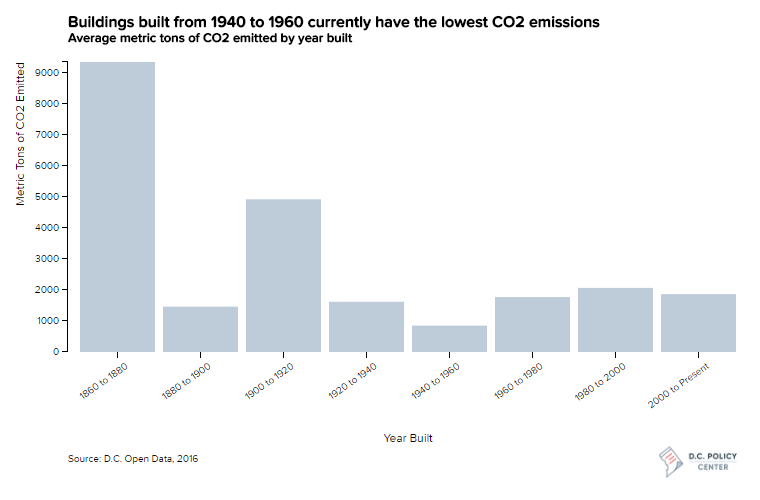

The file beside this chart, header and first rows:
year, count, AvgCO2Tons, AvgCO2KGSQFT
1860 to 1880, 5, 9340, 33.8
1880 to 1900, 8, 1461, 9.6
1900 to 1920, 63, 4918, 44.8
1920 to 1940, 113, 1618, 15.3
1940 to 1960, 124, 850, 6.35
1960 to 1980, 275, 1770, 6.88
1980 to 2000, 220, 2065, 8.12
2000 to Present, 172, 1865, 7.08
